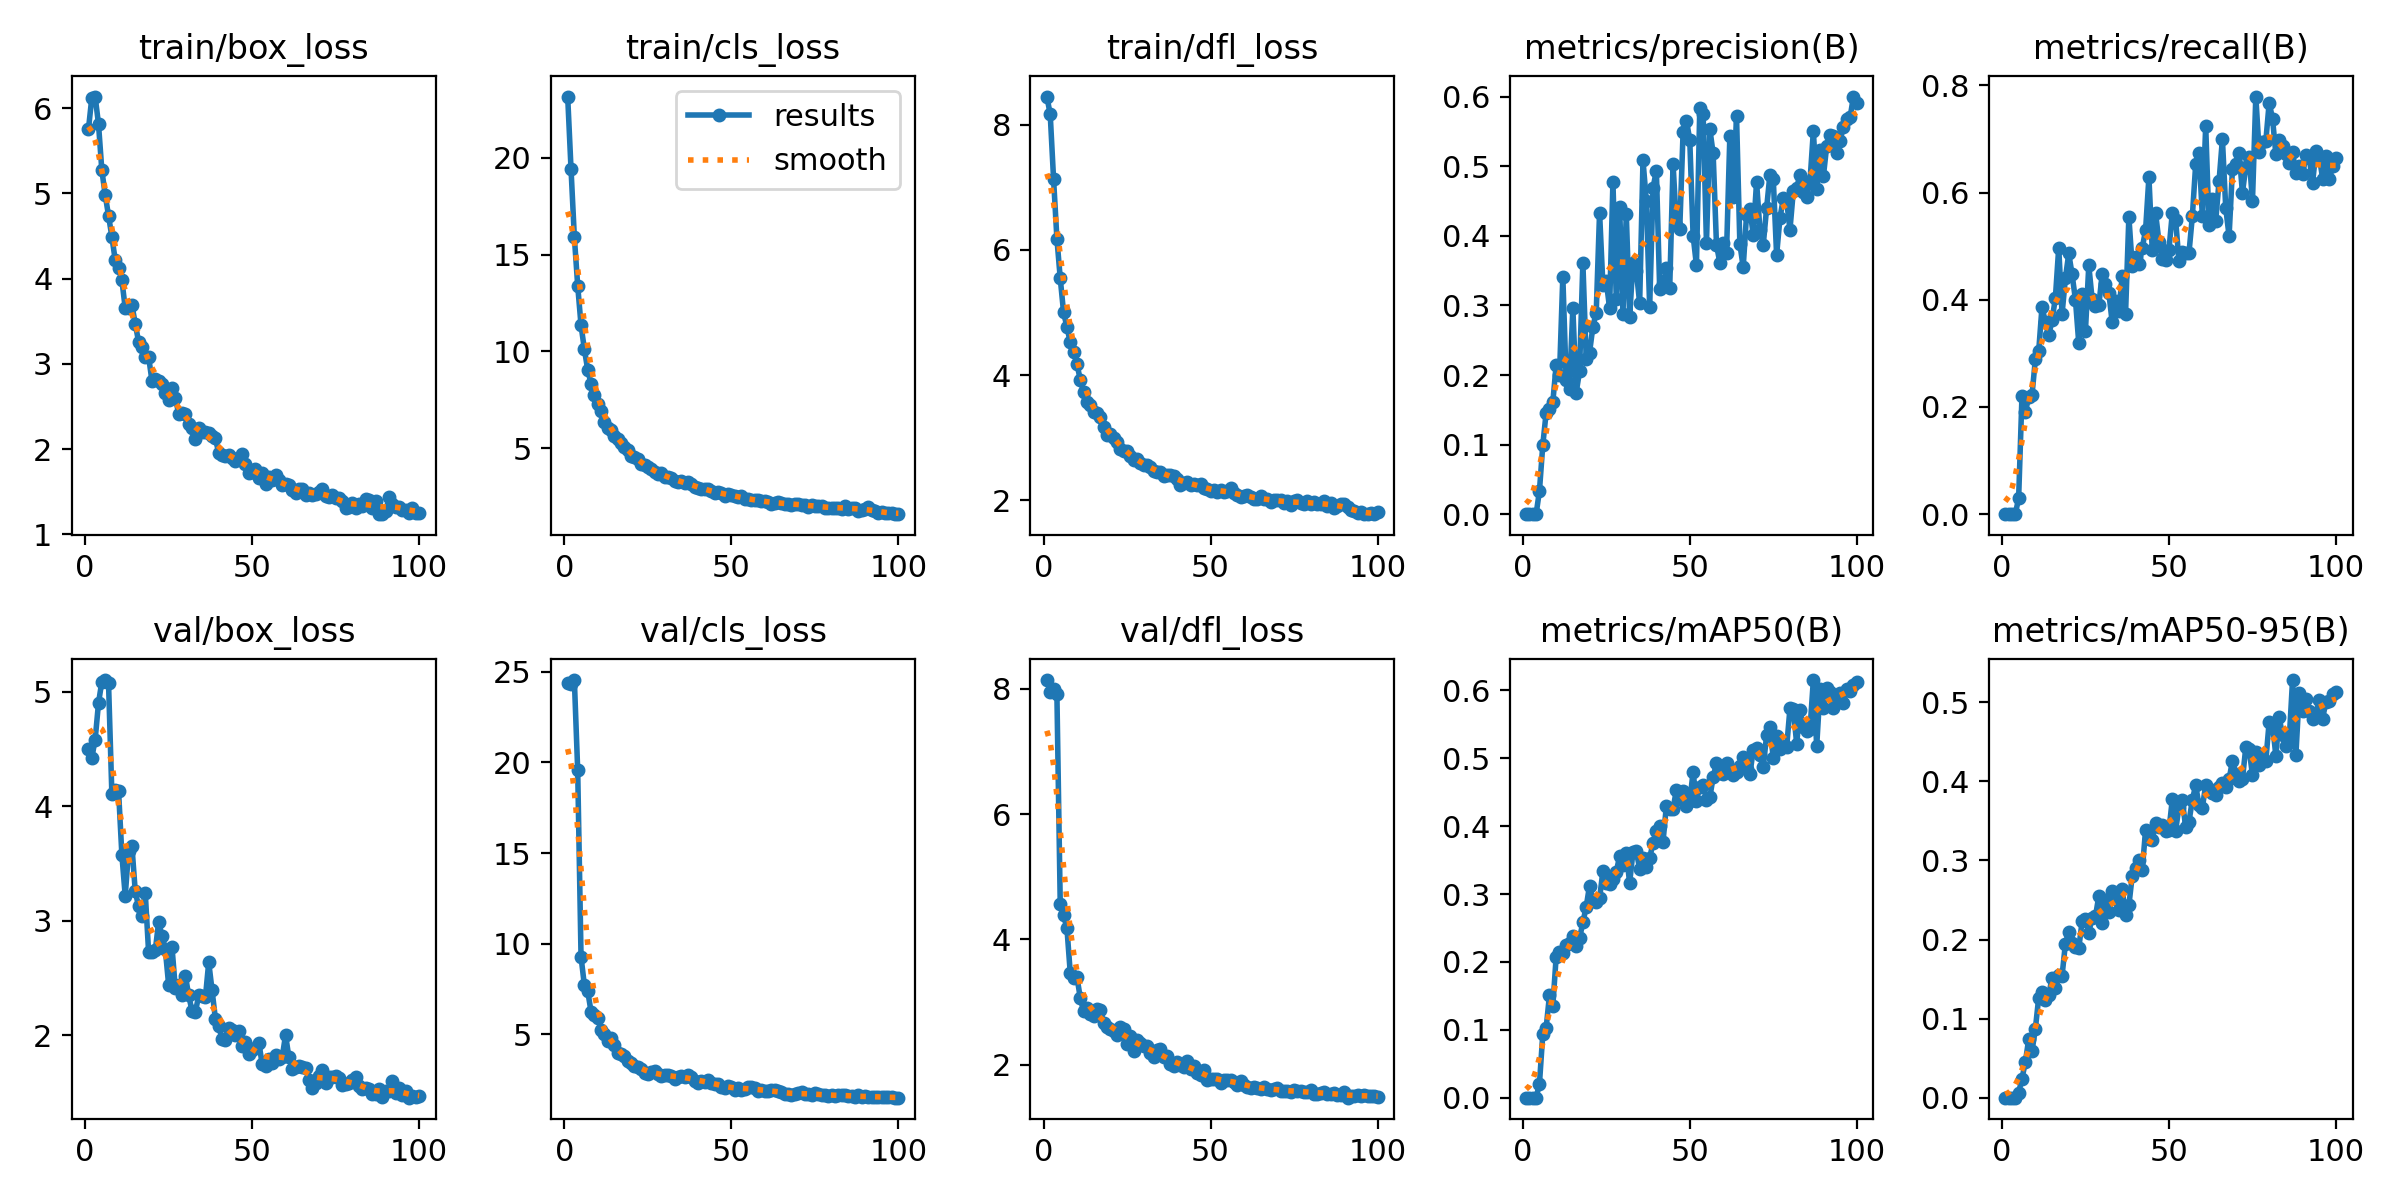

Data behind this chart, as committed beside it:
epoch, train/box_loss, train/cls_loss, train/dfl_loss, metrics/precision(B), metrics/recall(B), metrics/mAP50(B), metrics/mAP50-95(B), val/box_loss, val/cls_loss, val/dfl_loss, lr/pg0, lr/pg1, lr/pg2
1, 5.758, 23.15, 8.453, 0, 0, 0, 0, 4.503, 24.41, 8.136, 0.0002909, 0.0002909, 0.0002909
2, 6.125, 19.42, 8.168, 0, 0, 0, 0, 4.425, 24.34, 7.949, 0.000585, 0.000585, 0.000585
3, 6.138, 15.89, 7.136, 0, 0, 0, 0, 4.581, 24.55, 8.001, 0.0008732, 0.0008732, 0.0008732
4, 5.816, 13.39, 6.183, 0, 0, 0, 0, 4.901, 19.56, 7.91, 0.000882, 0.000882, 0.000882
5, 5.273, 11.35, 5.547, 0.03344, 0.03002, 0.02026, 0.00638, 5.089, 9.271, 4.564, 0.000873, 0.000873, 0.000873
6, 4.985, 10.12, 5.001, 0.09919, 0.2211, 0.09346, 0.02415, 5.102, 7.702, 4.383, 0.000864, 0.000864, 0.000864
7, 4.74, 9.05, 4.771, 0.1456, 0.1899, 0.1024, 0.0448, 5.079, 7.37, 4.182, 0.000855, 0.000855, 0.000855
8, 4.492, 8.334, 4.522, 0.1509, 0.2183, 0.1508, 0.07362, 4.108, 6.244, 3.466, 0.000846, 0.000846, 0.000846
9, 4.22, 7.732, 4.371, 0.1606, 0.222, 0.1346, 0.05883, 4.144, 6.077, 3.378, 0.000837, 0.000837, 0.000837
10, 4.126, 7.307, 4.173, 0.2141, 0.2887, 0.2071, 0.08686, 4.137, 5.905, 3.403, 0.000828, 0.000828, 0.000828
11, 3.982, 6.912, 3.928, 0.1994, 0.3039, 0.214, 0.1262, 3.575, 5.254, 3.067, 0.000819, 0.000819, 0.000819
12, 3.654, 6.379, 3.723, 0.3416, 0.387, 0.2135, 0.1338, 3.217, 4.99, 2.853, 0.00081, 0.00081, 0.00081
13, 3.66, 6.071, 3.576, 0.193, 0.3581, 0.2246, 0.1232, 3.61, 4.644, 2.913, 0.000801, 0.000801, 0.000801
14, 3.692, 5.972, 3.526, 0.1804, 0.3335, 0.2273, 0.1299, 3.654, 4.779, 2.81, 0.000792, 0.000792, 0.000792
15, 3.472, 5.646, 3.415, 0.2963, 0.3617, 0.2387, 0.1512, 3.257, 4.415, 2.775, 0.000783, 0.000783, 0.000783
16, 3.259, 5.482, 3.399, 0.1747, 0.4034, 0.2233, 0.1381, 3.125, 3.973, 2.884, 0.000774, 0.000774, 0.000774
17, 3.203, 5.269, 3.326, 0.2053, 0.497, 0.2346, 0.1552, 3.043, 3.908, 2.877, 0.000765, 0.000765, 0.000765
18, 3.085, 5.072, 3.172, 0.3614, 0.3736, 0.2583, 0.1543, 3.243, 3.779, 2.665, 0.000756, 0.000756, 0.000756
19, 3.084, 4.904, 3.041, 0.2238, 0.4398, 0.2811, 0.1948, 2.727, 3.524, 2.6, 0.000747, 0.000747, 0.000747
20, 2.802, 4.625, 3.055, 0.2324, 0.4863, 0.3125, 0.2101, 2.728, 3.403, 2.576, 0.000738, 0.000738, 0.000738
21, 2.827, 4.539, 2.989, 0.2693, 0.4473, 0.2919, 0.1954, 2.741, 3.264, 2.545, 0.000729, 0.000729, 0.000729
22, 2.801, 4.433, 2.936, 0.2899, 0.4004, 0.2884, 0.1903, 2.989, 3.171, 2.476, 0.00072, 0.00072, 0.00072
23, 2.767, 4.173, 2.822, 0.4336, 0.319, 0.2935, 0.1888, 2.869, 3.086, 2.608, 0.000711, 0.000711, 0.000711
24, 2.663, 4.139, 2.79, 0.3292, 0.4099, 0.3338, 0.223, 2.749, 2.88, 2.578, 0.000702, 0.000702, 0.000702
25, 2.575, 4.022, 2.785, 0.3348, 0.3425, 0.3157, 0.226, 2.44, 2.78, 2.329, 0.000693, 0.000693, 0.000693
26, 2.72, 3.963, 2.71, 0.2962, 0.464, 0.3147, 0.2088, 2.772, 2.896, 2.465, 0.000684, 0.000684, 0.000684
27, 2.598, 3.804, 2.642, 0.4775, 0.4009, 0.3224, 0.2278, 2.41, 2.98, 2.216, 0.000675, 0.000675, 0.000675
28, 2.417, 3.658, 2.656, 0.31, 0.3878, 0.3327, 0.2293, 2.437, 2.777, 2.393, 0.000666, 0.000666, 0.000666
29, 2.425, 3.713, 2.59, 0.4423, 0.3896, 0.3557, 0.255, 2.352, 2.707, 2.345, 0.000657, 0.000657, 0.000657
30, 2.408, 3.551, 2.56, 0.2884, 0.4476, 0.3433, 0.2208, 2.522, 2.734, 2.306, 0.000648, 0.000648, 0.000648
31, 2.299, 3.539, 2.568, 0.4315, 0.4294, 0.3601, 0.2495, 2.349, 2.75, 2.301, 0.000639, 0.000639, 0.000639
32, 2.242, 3.474, 2.527, 0.2837, 0.413, 0.3165, 0.2344, 2.212, 2.711, 2.184, 0.00063, 0.00063, 0.00063
33, 2.123, 3.325, 2.46, 0.3616, 0.3581, 0.3621, 0.2617, 2.202, 2.535, 2.12, 0.000621, 0.000621, 0.000621
34, 2.243, 3.294, 2.456, 0.3496, 0.3975, 0.3627, 0.2509, 2.349, 2.618, 2.23, 0.000612, 0.000612, 0.000612
35, 2.206, 3.31, 2.455, 0.3034, 0.3781, 0.3375, 0.2368, 2.344, 2.683, 2.259, 0.000603, 0.000603, 0.000603
36, 2.203, 3.208, 2.393, 0.5085, 0.4437, 0.3533, 0.2637, 2.33, 2.635, 2.133, 0.000594, 0.000594, 0.000594
37, 2.19, 3.277, 2.398, 0.4506, 0.3732, 0.3401, 0.2307, 2.638, 2.731, 2.142, 0.000585, 0.000585, 0.000585
38, 2.153, 3.172, 2.406, 0.2974, 0.5549, 0.3529, 0.2432, 2.393, 2.614, 2.016, 0.000576, 0.000576, 0.000576
39, 2.125, 3.038, 2.391, 0.4689, 0.4626, 0.3757, 0.2805, 2.143, 2.44, 1.982, 0.000567, 0.000567, 0.000567
40, 1.952, 2.956, 2.332, 0.4938, 0.4802, 0.3935, 0.2908, 2.078, 2.292, 2.045, 0.000558, 0.000558, 0.000558
41, 1.925, 2.895, 2.246, 0.3232, 0.4662, 0.4002, 0.301, 1.969, 2.422, 1.998, 0.000549, 0.000549, 0.000549
42, 1.917, 2.884, 2.274, 0.3303, 0.4964, 0.3773, 0.2876, 1.962, 2.387, 1.97, 0.00054, 0.00054, 0.00054
43, 1.932, 2.884, 2.297, 0.3532, 0.53, 0.4299, 0.3386, 2.064, 2.466, 2.055, 0.000531, 0.000531, 0.000531
44, 1.895, 2.8, 2.246, 0.3252, 0.6287, 0.425, 0.3269, 2.044, 2.326, 1.938, 0.000522, 0.000522, 0.000522
45, 1.86, 2.708, 2.259, 0.5039, 0.492, 0.426, 0.3253, 2.002, 2.262, 1.983, 0.000513, 0.000513, 0.000513
46, 1.878, 2.759, 2.236, 0.4153, 0.5612, 0.4531, 0.348, 2.033, 2.244, 1.866, 0.000504, 0.000504, 0.000504
47, 1.938, 2.718, 2.258, 0.4095, 0.5086, 0.4397, 0.3427, 1.905, 2.084, 1.845, 0.000495, 0.000495, 0.000495
48, 1.823, 2.555, 2.196, 0.5489, 0.4765, 0.4521, 0.3445, 1.943, 2.009, 1.923, 0.000486, 0.000486, 0.000486
49, 1.724, 2.662, 2.171, 0.5656, 0.4734, 0.4299, 0.3377, 1.833, 2.155, 1.758, 0.000477, 0.000477, 0.000477
50, 1.731, 2.593, 2.147, 0.5383, 0.4931, 0.4367, 0.3383, 1.871, 2.067, 1.78, 0.000468, 0.000468, 0.000468
51, 1.763, 2.55, 2.166, 0.4004, 0.5615, 0.4797, 0.3772, 1.89, 1.945, 1.782, 0.000459, 0.000459, 0.000459
52, 1.664, 2.479, 2.122, 0.3579, 0.549, 0.4365, 0.3376, 1.937, 2.012, 1.774, 0.0004501, 0.0004501, 0.0004501
53, 1.722, 2.542, 2.157, 0.5845, 0.4717, 0.4582, 0.3681, 1.748, 1.927, 1.715, 0.0004411, 0.0004411, 0.0004411
54, 1.593, 2.378, 2.125, 0.5756, 0.4896, 0.4602, 0.3765, 1.732, 1.956, 1.764, 0.0004321, 0.0004321, 0.0004321
55, 1.671, 2.368, 2.146, 0.3895, 0.4873, 0.4392, 0.3421, 1.791, 2.089, 1.763, 0.0004231, 0.0004231, 0.0004231
56, 1.642, 2.353, 2.2, 0.5541, 0.4879, 0.4423, 0.3489, 1.761, 2.064, 1.758, 0.0004141, 0.0004141, 0.0004141
57, 1.7, 2.355, 2.106, 0.5185, 0.5555, 0.4719, 0.377, 1.826, 2.036, 1.734, 0.0004051, 0.0004051, 0.0004051
58, 1.638, 2.343, 2.087, 0.3871, 0.6525, 0.493, 0.3949, 1.797, 1.864, 1.684, 0.0003961, 0.0003961, 0.0003961
59, 1.574, 2.31, 2.048, 0.3618, 0.6728, 0.4788, 0.3699, 1.81, 1.898, 1.747, 0.0003871, 0.0003871, 0.0003871
60, 1.588, 2.277, 2.069, 0.3898, 0.5559, 0.4771, 0.3666, 2.002, 1.87, 1.684, 0.0003781, 0.0003781, 0.0003781
... 40 more rows
